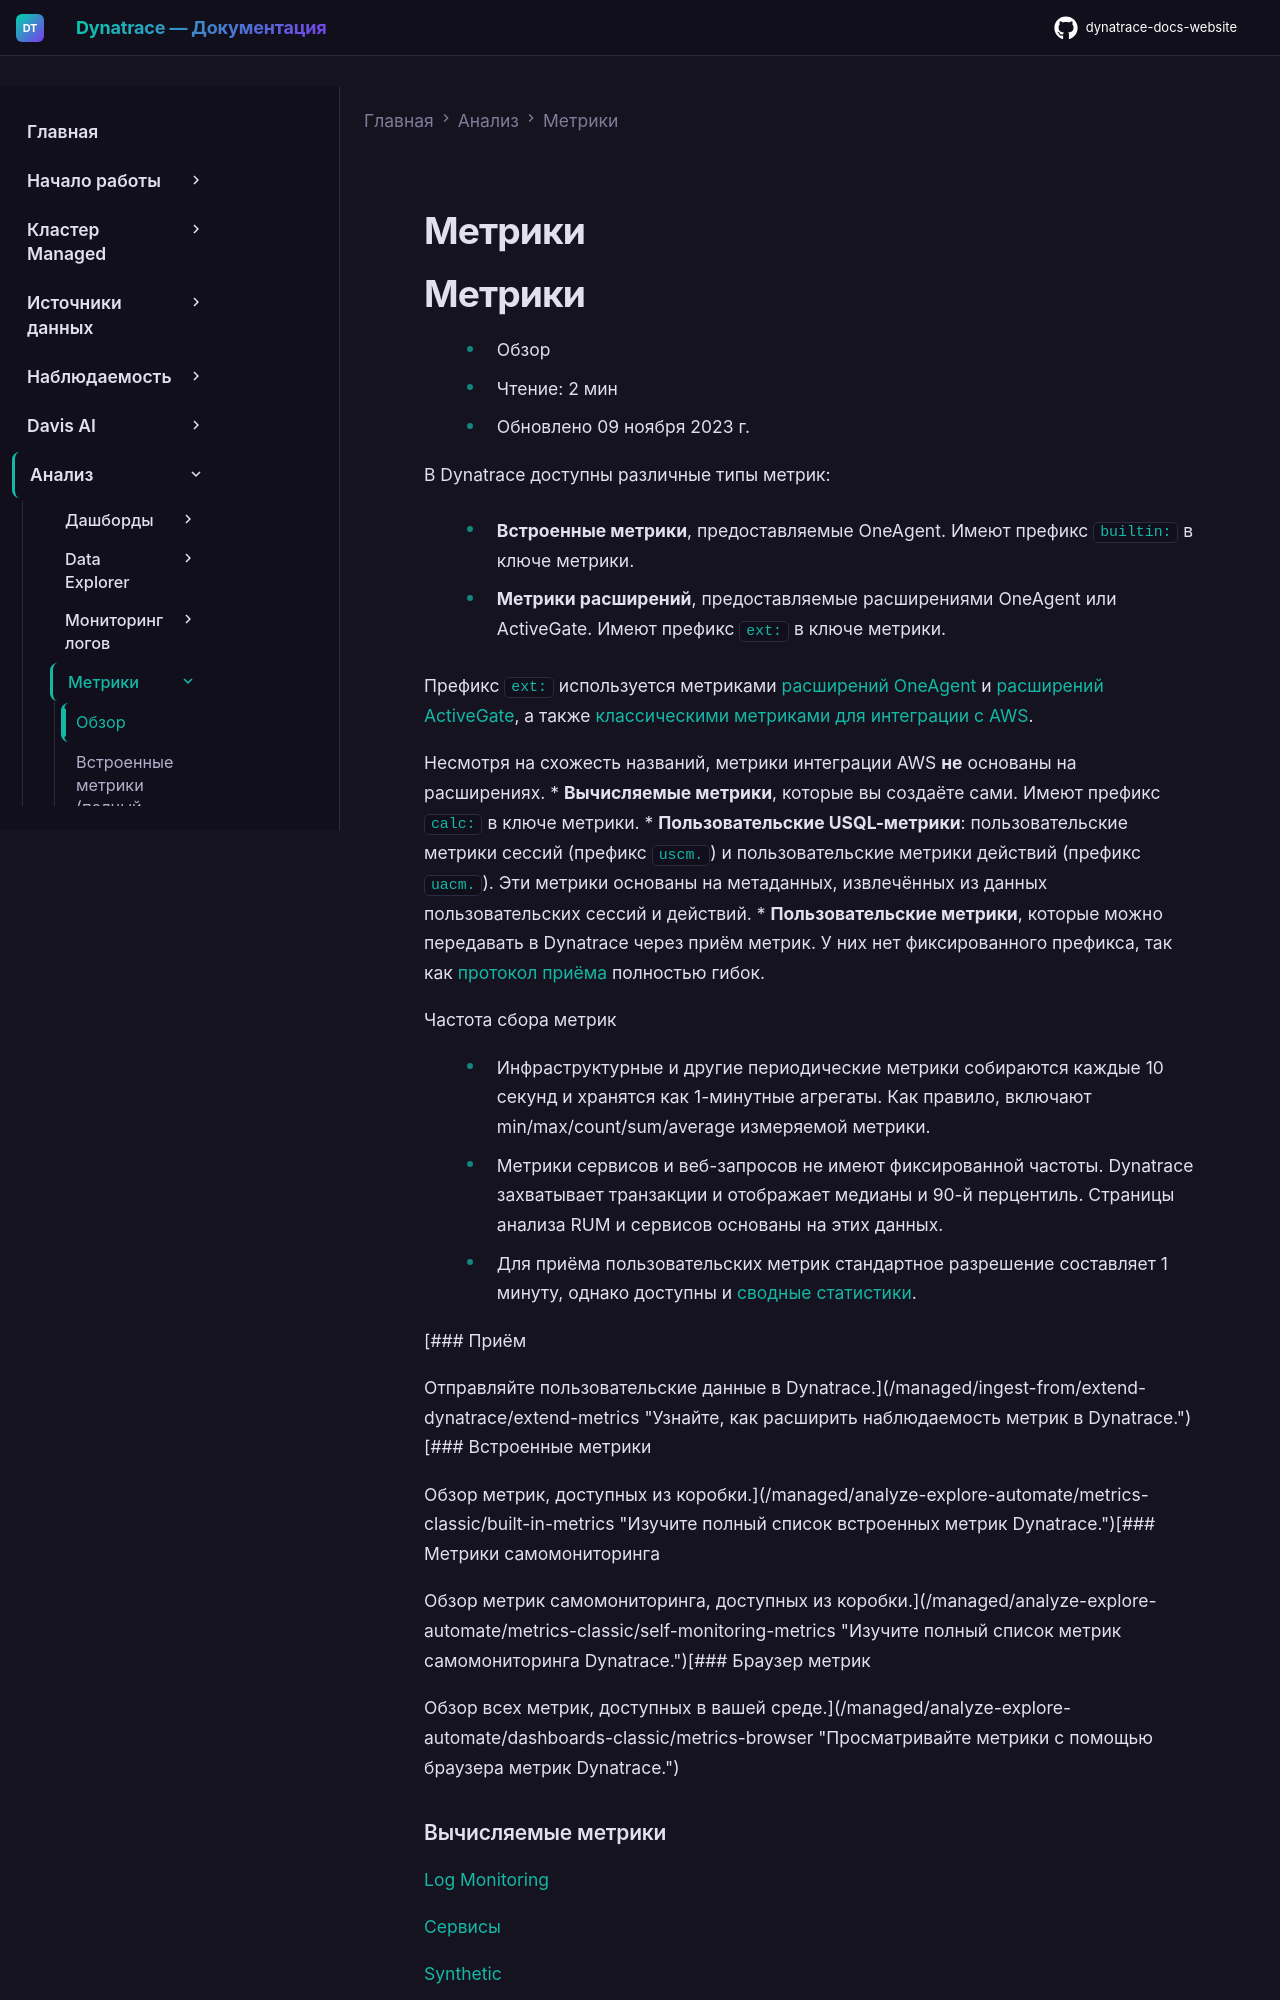

repository: Yerkebulan-Ardabayev/dynatrace-docs-website · page: managed-ru/analyze-explore-automate/metrics-classic/index.html · generator: mkdocs

---
title: Метрики
source: https://docs.dynatrace.com/managed/analyze-explore-automate/metrics-classic
scraped: 2026-05-12T11:03:12.472970
---

# Метрики

# Метрики

* Обзор
* Чтение: 2 мин
* Обновлено 09 ноября 2023 г.

В Dynatrace доступны различные типы метрик:

* **Встроенные метрики**, предоставляемые OneAgent. Имеют префикс `builtin:` в ключе метрики.

* **Метрики расширений**, предоставляемые расширениями OneAgent или ActiveGate. Имеют префикс `ext:` в ключе метрики.

  Префикс `ext:` используется метриками [расширений OneAgent](/managed/ingest-from/extensions/develop-your-extensions "Разрабатывайте собственные расширения в Dynatrace.") и [расширений ActiveGate](/managed/ingest-from/extensions/develop-your-extensions "Разрабатывайте собственные расширения в Dynatrace."), а также [классическими метриками для интеграции с AWS](/managed/ingest-from/amazon-web-services/integrate-with-aws/cloudwatch-metrics "Интегрируйте метрики из Amazon CloudWatch.").

  Несмотря на схожесть названий, метрики интеграции AWS **не** основаны на расширениях.
* **Вычисляемые метрики**, которые вы создаёте сами. Имеют префикс `calc:` в ключе метрики.
* **Пользовательские USQL-метрики**: пользовательские метрики сессий (префикс `uscm.`) и пользовательские метрики действий (префикс `uacm.`). Эти метрики основаны на метаданных, извлечённых из данных пользовательских сессий и действий.
* **Пользовательские метрики**, которые можно передавать в Dynatrace через приём метрик. У них нет фиксированного префикса, так как [протокол приёма](/managed/ingest-from/extend-dynatrace/extend-metrics/reference/metric-ingestion-protocol "Узнайте, как работает протокол приёма данных для Dynatrace Metrics API.") полностью гибок.

Частота сбора метрик

* Инфраструктурные и другие периодические метрики собираются каждые 10 секунд и хранятся как 1-минутные агрегаты. Как правило, включают min/max/count/sum/average измеряемой метрики.
* Метрики сервисов и веб-запросов не имеют фиксированной частоты. Dynatrace захватывает транзакции и отображает медианы и 90-й перцентиль. Страницы анализа RUM и сервисов основаны на этих данных.
* Для приёма пользовательских метрик стандартное разрешение составляет 1 минуту, однако доступны и [сводные статистики](/managed/ingest-from/extend-dynatrace/extend-metrics/reference/metric-ingestion-protocol#payload-required "Узнайте, как работает протокол приёма данных для Dynatrace Metrics API.").

[### Приём

Отправляйте пользовательские данные в Dynatrace.](/managed/ingest-from/extend-dynatrace/extend-metrics "Узнайте, как расширить наблюдаемость метрик в Dynatrace.")[### Встроенные метрики

Обзор метрик, доступных из коробки.](/managed/analyze-explore-automate/metrics-classic/built-in-metrics "Изучите полный список встроенных метрик Dynatrace.")[### Метрики самомониторинга

Обзор метрик самомониторинга, доступных из коробки.](/managed/analyze-explore-automate/metrics-classic/self-monitoring-metrics "Изучите полный список метрик самомониторинга Dynatrace.")[### Браузер метрик

Обзор всех метрик, доступных в вашей среде.](/managed/analyze-explore-automate/dashboards-classic/metrics-browser "Просматривайте метрики с помощью браузера метрик Dynatrace.")

### Вычисляемые метрики

[Log Monitoring](/managed/analyze-explore-automate/log-monitoring/analyze-log-data/log-metrics "Узнайте, как создавать и использовать метрики журналов Dynatrace для анализа данных журналов.")

[Сервисы](/managed/observe/application-observability/services/calculated-service-metric "Узнайте, как создать вычисляемую метрику на основе веб-запросов.")

[Synthetic](/managed/observe/digital-experience/synthetic-monitoring/analysis-and-alerting/multidimensional-analysis-for-browser-monitors#calculated-metrics "Узнайте, как анализировать точки данных браузерных мониторов.")

[RUM — веб-приложения](/managed/observe/digital-experience/web-applications/additional-configuration/rum-calculated-metrics-web "Создавайте вычисляемые метрики и пользовательские диаграммы на их основе для веб-приложений.")

[RUM — мобильные приложения](/managed/observe/digital-experience/mobile-applications/additional-configuration/rum-calculated-metrics-mobile "Создавайте вычисляемые метрики и пользовательские диаграммы на их основе для мобильных приложений.")

[RUM — пользовательские приложения](/managed/observe/digital-experience/custom-applications/additional-configuration/rum-calculated-metrics-custom "Создавайте вычисляемые метрики и пользовательские диаграммы на их основе для пользовательских приложений.")
